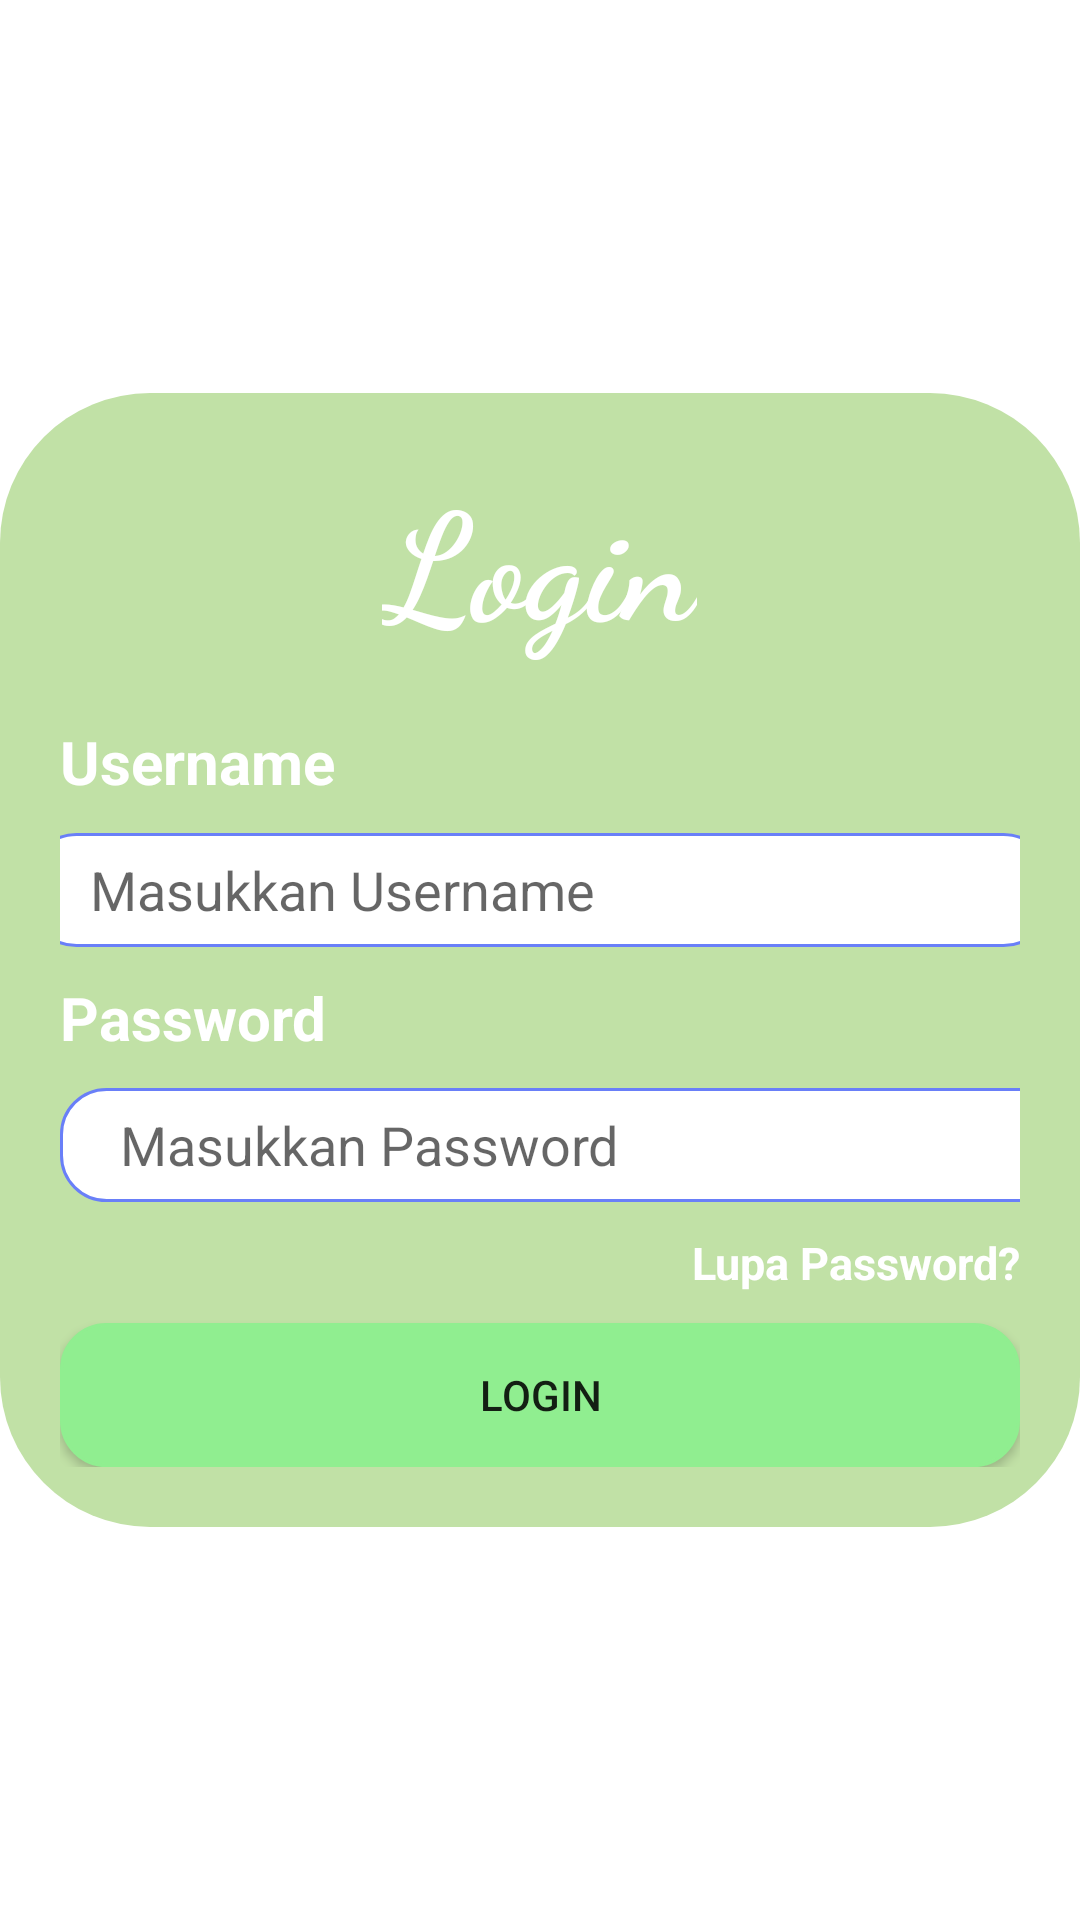

Produce the Android XML layout that renders to this screen, including the resource entries it uses.
<!-- AndroidManifest.xml: application theme Theme.BankSampah -->
<!-- res/layout/activity_login.xml -->
<?xml version="1.0" encoding="utf-8"?>
<androidx.constraintlayout.widget.ConstraintLayout xmlns:android="http://schemas.android.com/apk/res/android"
    xmlns:app="http://schemas.android.com/apk/res-auto"
    xmlns:tools="http://schemas.android.com/tools"
    android:layout_width="match_parent"
    android:layout_height="match_parent"
    android:background="@drawable/bg_bs3"
    tools:context=".LoginActivity">

    <LinearLayout
        android:layout_width="wrap_content"
        android:layout_height="wrap_content"
        android:orientation="vertical"
        android:background="@drawable/bg_login"
        app:layout_constraintBottom_toBottomOf="parent"
        app:layout_constraintEnd_toEndOf="parent"
        app:layout_constraintStart_toStartOf="parent"
        app:layout_constraintTop_toTopOf="parent"
        tools:ignore="MissingConstraints">

        <TextView
            android:id="@+id/txtView2"
            android:layout_width="wrap_content"
            android:layout_height="wrap_content"
            android:layout_gravity="center"
            android:textStyle="bold"
            android:fontFamily="cursive"
            android:text="Login"
            android:textColor="@color/white"
            android:textSize="50dp"
            tools:layout_editor_absoluteX="168dp"
            tools:layout_editor_absoluteY="213dp"/>

        <TextView
            android:id="@+id/txtView3"
            android:textStyle="bold"
            android:layout_width="wrap_content"
            android:layout_height="wrap_content"
            android:text="Username"
            android:textColor="@color/white"
            android:textSize="20dp"
            android:layout_marginVertical="20dp"/>

        <EditText
            android:id="@+id/editTextTextUserName"
            android:textColor="@color/black"
            android:layout_width="340dp"
            android:layout_height="38dp"
            android:layout_gravity="center"
            android:layout_marginTop="-10dp"
            android:background="@drawable/edit_text_login"
            android:ems="10"
            android:hint="Masukkan Username"
            android:inputType="textPersonName"/>

        <TextView
            android:id="@+id/txtView4"
            android:textStyle="bold"
            android:layout_width="wrap_content"
            android:layout_height="wrap_content"
            android:text="Password"
            android:textColor="@color/white"
            android:textSize="20dp"
            android:layout_marginVertical="10dp"/>

        <EditText
            android:id="@+id/editTextTextPassword"
            android:layout_width="340dp"
            android:layout_height="38dp"
            android:background="@drawable/edit_text_login"
            android:ems="10"
            android:hint="Masukkan Password"
            android:inputType="textPassword" />

        <TextView
            android:id="@+id/txtLupaPassword"
            android:textStyle="bold"
            android:layout_gravity="right"
            android:layout_width="wrap_content"
            android:layout_height="wrap_content"
            android:text="Lupa Password?"
            android:textColor="@color/white"
            android:textSize="15dp"
            android:layout_marginVertical="10dp"/>

        <Button
            android:id="@+id/buttonLogin"
            android:layout_width="match_parent"
            android:layout_height="wrap_content"
            android:text="Login"
            android:background="@drawable/button"
            android:backgroundTint="#90EE90"/>

    </LinearLayout>


</androidx.constraintlayout.widget.ConstraintLayout>
<!-- resources referenced by this layout -->
<resources>
  <!-- drawable bg_login (drawable) -->
  <?xml version="1.0" encoding="utf-8"?>
  <shape xmlns:android="http://schemas.android.com/apk/res/android"
      android:shape="rectangle" >
      <corners
          android:topLeftRadius="50dp"
          android:topRightRadius="50dp"
          android:bottomLeftRadius="50dp"
          android:bottomRightRadius="50dp"/>
      <stroke
          android:width="0dp"
          android:color="#C1E1A6" />
      <solid android:color="#C1E1A6"/>
      <padding
          android:left="20dp" android:top="20dp"
          android:right="20dp" android:bottom="20dp" />
  
  </shape>
  <!-- drawable button (drawable) -->
  <?xml version="1.0" encoding="utf-8"?>
  <shape xmlns:android="http://schemas.android.com/apk/res/android" android:shape="rectangle">
      <gradient
          android:startColor="#C1E1A6"
          android:endColor="#C1E1"
          android:angle="90"/>
      <solid android:color="#90EE90"/>
      <padding
          android:left="15dp"
          android:top="0dp"
          android:right="15dp"
          android:bottom="0dp" />
      <stroke
          android:width="1dp"
          android:color="#697FF8" />
      <corners android:radius="15dp" />
  </shape>
  <!-- drawable edit_text_login (drawable) -->
  <?xml version="1.0" encoding="utf-8"?>
  <shape xmlns:android="http://schemas.android.com/apk/res/android" >
  
      <solid android:color="#FFFFFF" />
  
      <stroke
          android:width="1dp"
          android:color="#697FF8" />
      <corners
          android:radius="15dp"
          />
      <padding
          android:left="20dp" android:top="2dp"
          android:right="2dp" android:bottom="2dp"
          />
  
  </shape>
  <style name="Theme.BankSampah" parent="Theme.MaterialComponents.DayNight.DarkActionBar">
          
          <item name="colorPrimary">@color/purple_500</item>
          <item name="colorPrimaryVariant">@color/purple_700</item>
          <item name="colorOnPrimary">@color/white</item>
          
          <item name="colorSecondary">@color/teal_200</item>
          <item name="colorSecondaryVariant">@color/teal_700</item>
          <item name="colorOnSecondary">@color/black</item>
          
          <item name="android:statusBarColor" tools:targetApi="l">?attr/colorPrimaryVariant</item>
          
      </style>
  <!-- not gathered from this repository: default colours our renderer supplied (Android Studio template values) -->
  <color name="purple_500">#FF6200EE</color>
  <color name="purple_700">#FF3700B3</color>
  <color name="teal_200">#FF03DAC5</color>
  <color name="teal_700">#FF018786</color>
  <color name="black">#FF000000</color>
  <color name="white">#FFFFFFFF</color>
</resources>
